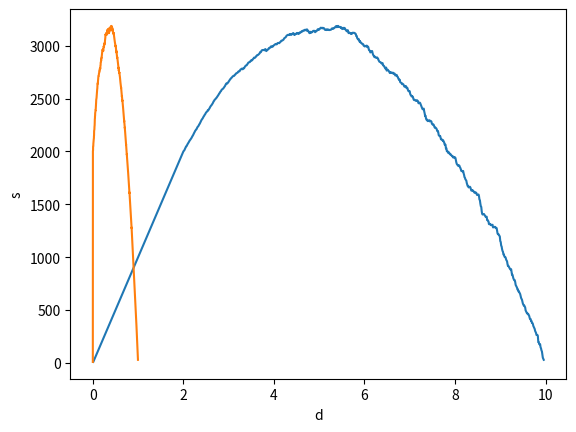

The script that saved this image:
import random
import matplotlib.pyplot as plt
import math


class Bound:
    def __init__(self, s = -1, e = 1):
        if e > 0:
            self.e = e
        else:
            print('Error! e > 0')
        if s < 0:
            #self.s = random.gauss(7, 2)      
            self.s = random.uniform(2, 10)
            #self.s = random.choice([random.gauss(6, 0.3), random.gauss(4, 0.3), \
            #    random.gauss(10, 0.3),random.gauss(8, 0.3), random.gauss(2, 0.3) ])  
        else:
            self.s = s
        self.bound = 1
            
    def calc_stregth(self, x):
        if self.e*x > self.s:
            self.bound = 0
            return 0
        else:
            self.bound = 1
            return self.e*x
        

class Bounds:
    def __init__(self, n):
        self.bounds = []
        for i in range(n):
            self.bounds.append(Bound())
        
    def calc_all_strength(self, x):
        s = 0
        for i in self.bounds:
            s = s + i.calc_stregth(x)
        return s
        
    def calc_x(self, strength, dx):
        rez_x = []
        rez_s = []
        rez_d = []
        x = dx
        while abs(strength - self.calc_all_strength(x)) > 0.001*strength:
            s = self.calc_all_strength(x)
            #print (x, s)
            if s == 0:
                print('Limit off')
                return 'Limit off', s, rez_x, rez_s, rez_d
            rez_x.append(x)
            rez_s.append(s)
            rez_d.append(self.calc_d())
            x = x + dx
        return x, s, rez_x, rez_s, rez_d
    
    def calc_d(self):
        n = 0
        for i in self.bounds:
            if i.bound == 1:
                n = n + 1
        l = len(self.bounds)
        return (0.0 + l - n) / l
    
    def __str__(self):
        n = 0
        for i in self.bounds:
            if i.bound == 1:
                n = n +1
        l = len(self.bounds)
        return 'All bounds: ' + str(l) + ' broken bounds: ' + str(l - n)



b = Bound()
#print b, b.e, b.s
#print b.calc_stregth(1), b.bound, b.calc_stregth(2), b.bound

bounds = Bounds(1000)


    
#print('Strength:', bounds.calc_all_strength(0.1), ' ', bounds)
#print('X:', bounds.calc_x(270, 0.01))
#print 'Strength:', bounds.calc_all_strength(3), ' ', bounds

x, s, rez_x, rez_s, rez_d = bounds.calc_x(31000, 0.01)
print(x,s)
#plt.plot([1, 3, 2, 4],[2,3,5,6])
plt.plot(rez_x,rez_s)
plt.xlabel('e')    # обозначение оси абсцисс
plt.ylabel('s')    # обозначение оси ординат
plt.savefig('plot1.png', dpi=500)
plt.show()

plt.plot(rez_d,rez_s)
plt.xlabel('d')    # обозначение оси абсцисс
plt.ylabel('s')    # обозначение оси ординат
plt.savefig('plot2.png', dpi=500)
plt.show()
